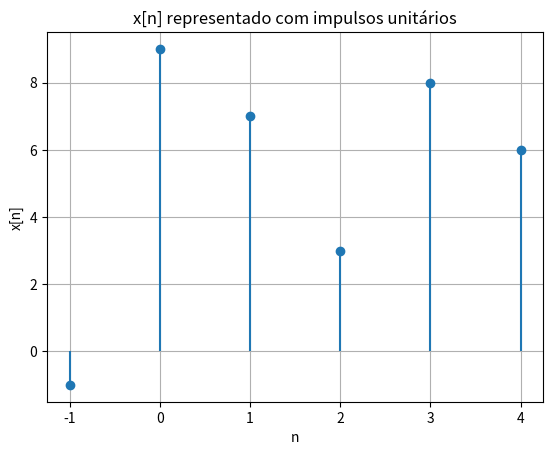

Here is the Python script that generated this plot:
import numpy as np
import matplotlib.pyplot as plt

# Definindo intervalo de n
n = np.arange(-1, 5)

# Definindo a sequêcnia 
x = np.array([-1, 9, 7, 3, 8, 6])

# Gráfico do impulso
plt.stem(n, x, basefmt=" ")
plt.title('x[n] representado com impulsos unitários')
plt.xlabel('n')
plt.ylabel('x[n]')
plt.grid(True)
plt.show()
